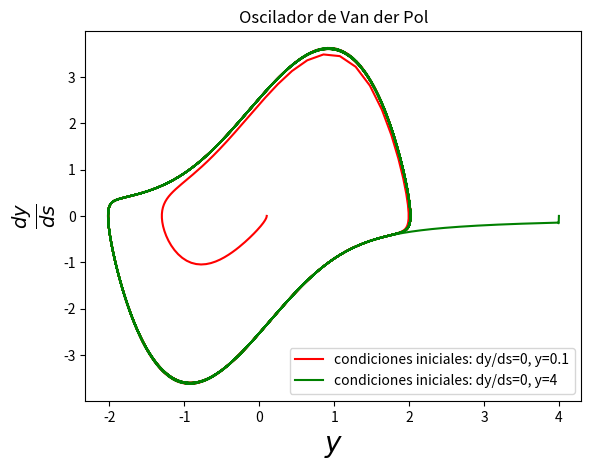

Here is the Python script that generated this plot:
#! /usr/bin/env python

'''Script que realiza RK3 para integrar la ecuación de van der Pol
y grafica el resultado'''

import numpy as np
import matplotlib.pyplot as plt

mu=1.844 #'''parametro de la ecuacion'''

def f (y,m):
    '''funcion a la que se le aplica RK3'''
    return (m,-y-mu*(y**2-1)*m)

def get_k1(y_n,m_n,h,f):
    '''calculo de k1'''
    f_n = f(y_n,m_n)
    return h*f_n[0],h*f_n[1]

def get_k2(y_n,m_n,h,f):
    '''calculo de k2'''
    k1 = get_k1(y_n,m_n,h,f)
    f_n = f(y_n+k1[0]/2.,m_n+k1[1]/2.)
    return k1,(h*f_n[0],h*f_n[1])

def get_k3(y_n,m_n,h,f):
    '''calculo de k3'''
    k1,k2 = get_k2(y_n,m_n,h,f)
    f_n = f(y_n-k1[0]+2*k2[0],m_n-k1[1]+2*k2[1])
    return k1,k2,(h*f_n[0],h*f_n[1])

def avanzar_rk3 (y_n,m_n,h,f):
    '''recibe los valores en el paso n-esimo de "y" y "m"
    y retorna los valores en el paso siguiente'''
    k1,k2,k3 = get_k3(y_n,m_n,h,f)
    y_n1 = y_n + 1./6. * (k1[0]+4*k2[0]+k3[0])
    m_n1 = m_n + 1./6. * (k1[1]+4*k2[1]+k3[1])
    return y_n1,m_n1
'''-------------------------------------------------------------------------------------------'''

'''condiciones iniciales m0=0 y0=0.1'''
m0 = 0
y0 = 0.1

n_pasos = 1000
h = 20*np.pi / n_pasos
y = np.zeros(n_pasos)
m = np.zeros(n_pasos)

y[0] = y0
m[0] = m0

for i in range(1,n_pasos):
    (y[i],m[i]) = avanzar_rk3(y[i-1],m[i-1],h,f)

plt.figure(1)
plt.clf
plt.plot(y,m,color="r",label="condiciones iniciales: dy/ds=0, y=0.1")
plt.xlabel('$y$', fontsize=20)
plt.ylabel("$\\frac{dy}{ds}$",fontsize=20)
plt.title("Oscilador de Van der Pol")

'''condiciones iniciales m0=0 y0=4'''
m0 = 0
y0 = 4

n_pasos = 1000
h = 20*np.pi / n_pasos
y = np.zeros(n_pasos)
m = np.zeros(n_pasos)

y[0] = y0
m[0] = m0

for i in range(1,n_pasos):
    (y[i],m[i]) = avanzar_rk3(y[i-1],m[i-1],h,f)

plt.figure(1)
plt.clf
plt.plot(y,m,color="g",label="condiciones iniciales: dy/ds=0, y=4")
plt.legend(loc='lower right',prop={'size':10})
plt.show()
